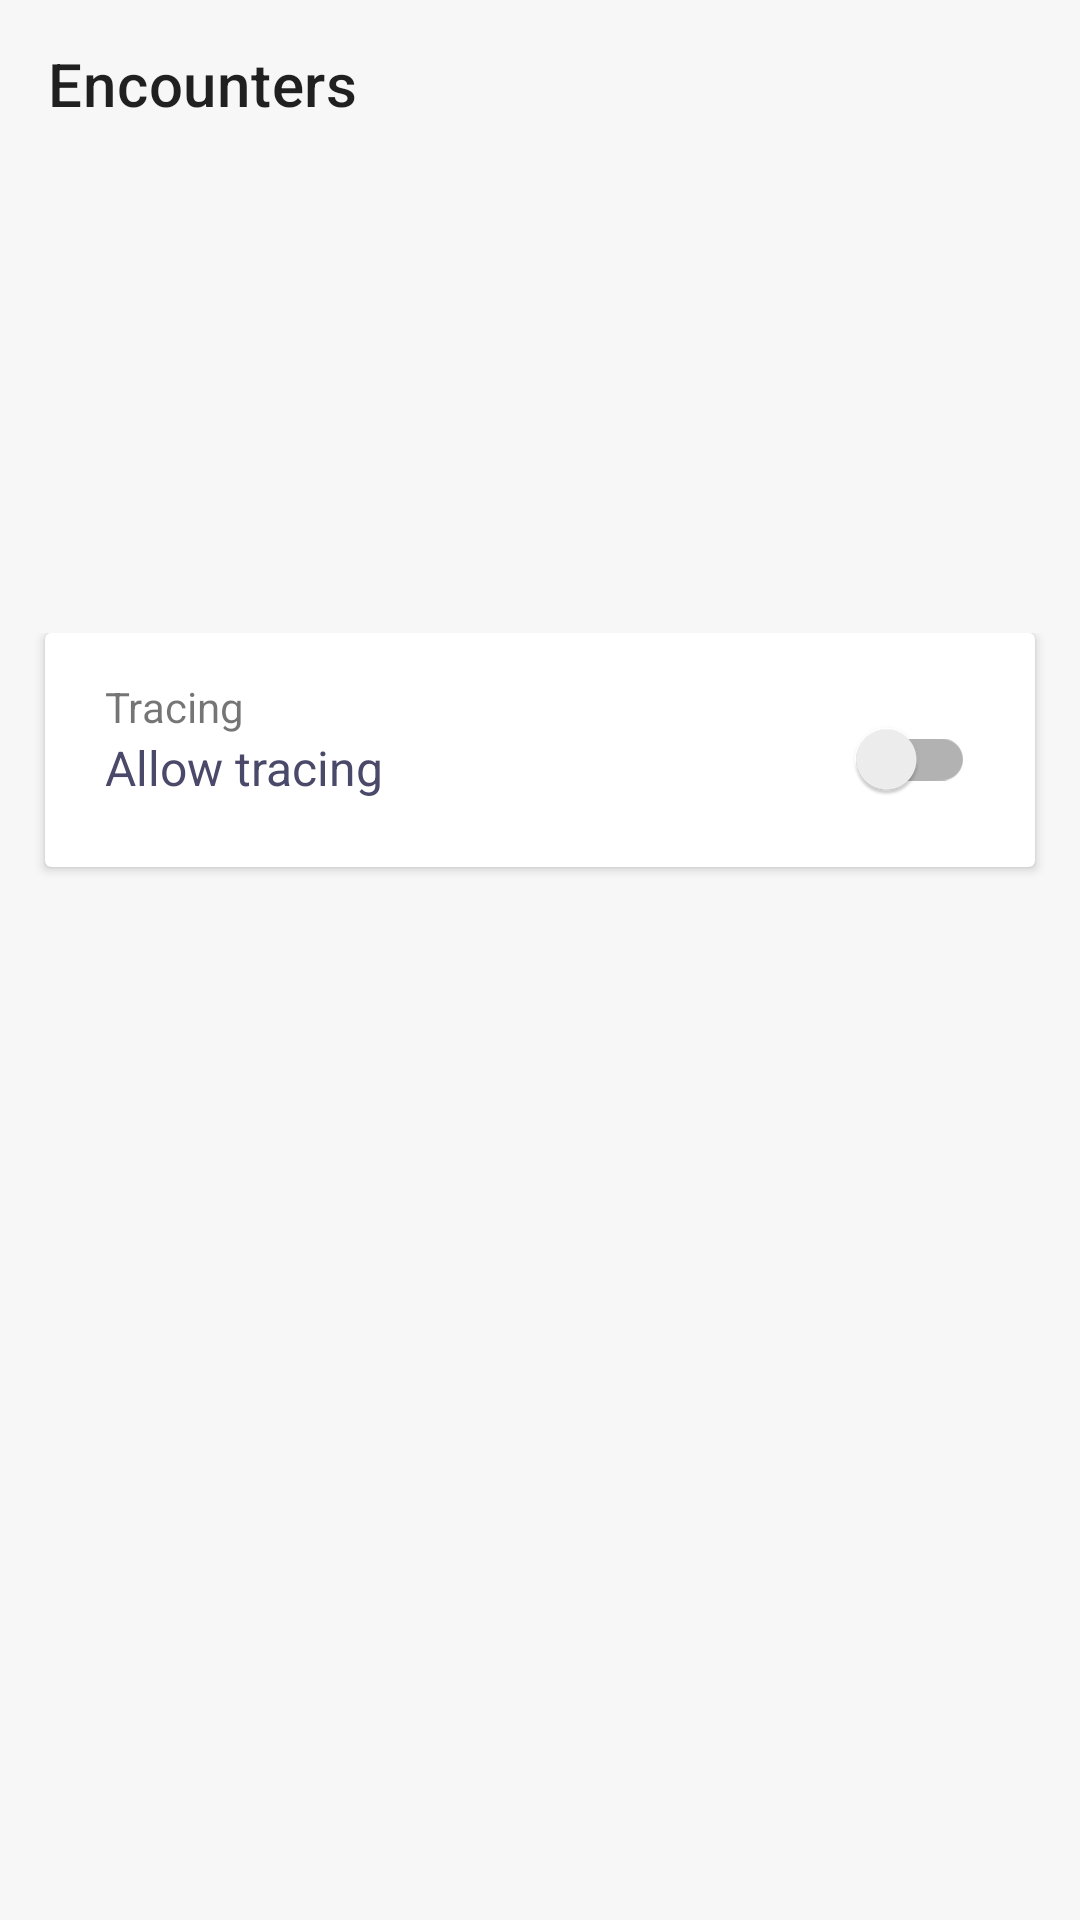

Write the Android layout XML for this screen, with the resource values it uses.
<!-- AndroidManifest.xml: application theme NextStepTheme -->
<!-- res/layout/contact_fragment.xml -->
<?xml version="1.0" encoding="utf-8"?>
<LinearLayout xmlns:android="http://schemas.android.com/apk/res/android"
    xmlns:app="http://schemas.android.com/apk/res-auto"
    android:layout_width="match_parent"
    android:layout_height="match_parent"
    android:background="@color/grey_light"
    android:orientation="vertical">

    <androidx.appcompat.widget.Toolbar
        android:id="@+id/contact_toolbar"
        android:layout_width="match_parent"
        android:layout_height="wrap_content"
        app:navigationContentDescription="@string/android_accessibility_back_button"
        app:navigationIcon="@drawable/ic_arrow_back"
        app:title="@string/handshakes_title_homescreen" />

    <FrameLayout
        android:layout_width="match_parent"
        android:layout_height="match_parent"
        android:background="@color/grey_light">

        <ScrollView
            android:id="@+id/contacts_scroll_view"
            android:layout_width="match_parent"
            android:layout_height="match_parent">

            <LinearLayout
                android:layout_width="match_parent"
                android:layout_height="wrap_content"
                android:orientation="vertical"
                android:paddingTop="@dimen/top_item_padding">

                <androidx.cardview.widget.CardView
                    android:layout_width="match_parent"
                    android:layout_height="wrap_content"
                    android:layout_marginStart="@dimen/spacing_medium_large"
                    android:layout_marginEnd="@dimen/spacing_medium_large"
                    android:layout_marginBottom="@dimen/spacing_medium">

                    <LinearLayout
                        android:layout_width="match_parent"
                        android:layout_height="wrap_content"
                        android:orientation="vertical">

                        <RelativeLayout
                            android:layout_width="match_parent"
                            android:layout_height="wrap_content"
                            android:layout_marginLeft="@dimen/spacing_large"
                            android:layout_marginTop="@dimen/spacing_medium_large"
                            android:layout_marginRight="@dimen/spacing_large"
                            android:layout_marginBottom="@dimen/spacing_medium">

                            <androidx.appcompat.widget.SwitchCompat
                                android:id="@+id/contacts_tracing_switch"
                                android:layout_width="wrap_content"
                                android:layout_height="wrap_content"
                                android:layout_alignParentTop="true"
                                android:layout_alignParentEnd="true"
                                android:layout_marginTop="3dp" />

                            <TextView
                                android:id="@+id/contacts_tracing_title"
                                android:layout_width="match_parent"
                                android:layout_height="wrap_content"
                                android:layout_alignParentStart="true"
                                android:layout_alignParentTop="true"
                                android:layout_toStartOf="@id/contacts_tracing_switch"
                                android:text="@string/tracing_setting_title" />

                            <TextView
                                style="@style/NextStep.Text"
                                android:layout_width="match_parent"
                                android:layout_height="wrap_content"
                                android:layout_below="@id/contacts_tracing_title"
                                android:layout_alignParentStart="true"
                                android:text="@string/tracing_setting_text" />

                        </RelativeLayout>

                        <FrameLayout
                            android:id="@+id/status_container"
                            android:layout_width="match_parent"
                            android:layout_height="wrap_content" />

                    </LinearLayout>

                </androidx.cardview.widget.CardView>

            </LinearLayout>

        </ScrollView>

    </FrameLayout>

</LinearLayout>
<!-- resources referenced by this layout -->
<resources>
  <color name="grey_light">#F7F7F7</color>
  <dimen name="spacing_large">20dp</dimen>
  <dimen name="spacing_medium">12dp</dimen>
  <dimen name="spacing_medium_large">15dp</dimen>
  <dimen name="top_item_padding">155dp</dimen>
  <string name="android_accessibility_back_button">Back</string>
  <string name="handshakes_title_homescreen">Encounters</string>
  <string name="tracing_setting_text">Allow tracing</string>
  <string name="tracing_setting_title">Tracing</string>
  <style name="NextStep.Text" parent="TextAppearance.AppCompat">
          <item name="android:textSize">@dimen/text_size_normal</item>
          <item name="android:textColor">@color/dark_main</item>
          <item name="android:lineSpacingMultiplier">1.1</item>
  
      </style>
  <style name="NextStepTheme" parent="Theme.MaterialComponents.Light.NoActionBar">
          <item name="colorPrimary">#AF3E3E</item>
          <item name="colorPrimaryDark">@color/colorPrimaryDark</item>
          <item name="colorAccent">#AF3E3E</item>
  
          <item name="android:windowLightStatusBar">true</item>
          <item name="android:statusBarColor">@color/white</item>
          </style>
  <dimen name="text_size_normal">16sp</dimen>
  <color name="dark_main">#4A4969</color>
  <color name="colorPrimaryDark">@color/dark_main</color>
  <color name="white">#FFFFFF</color>
</resources>
